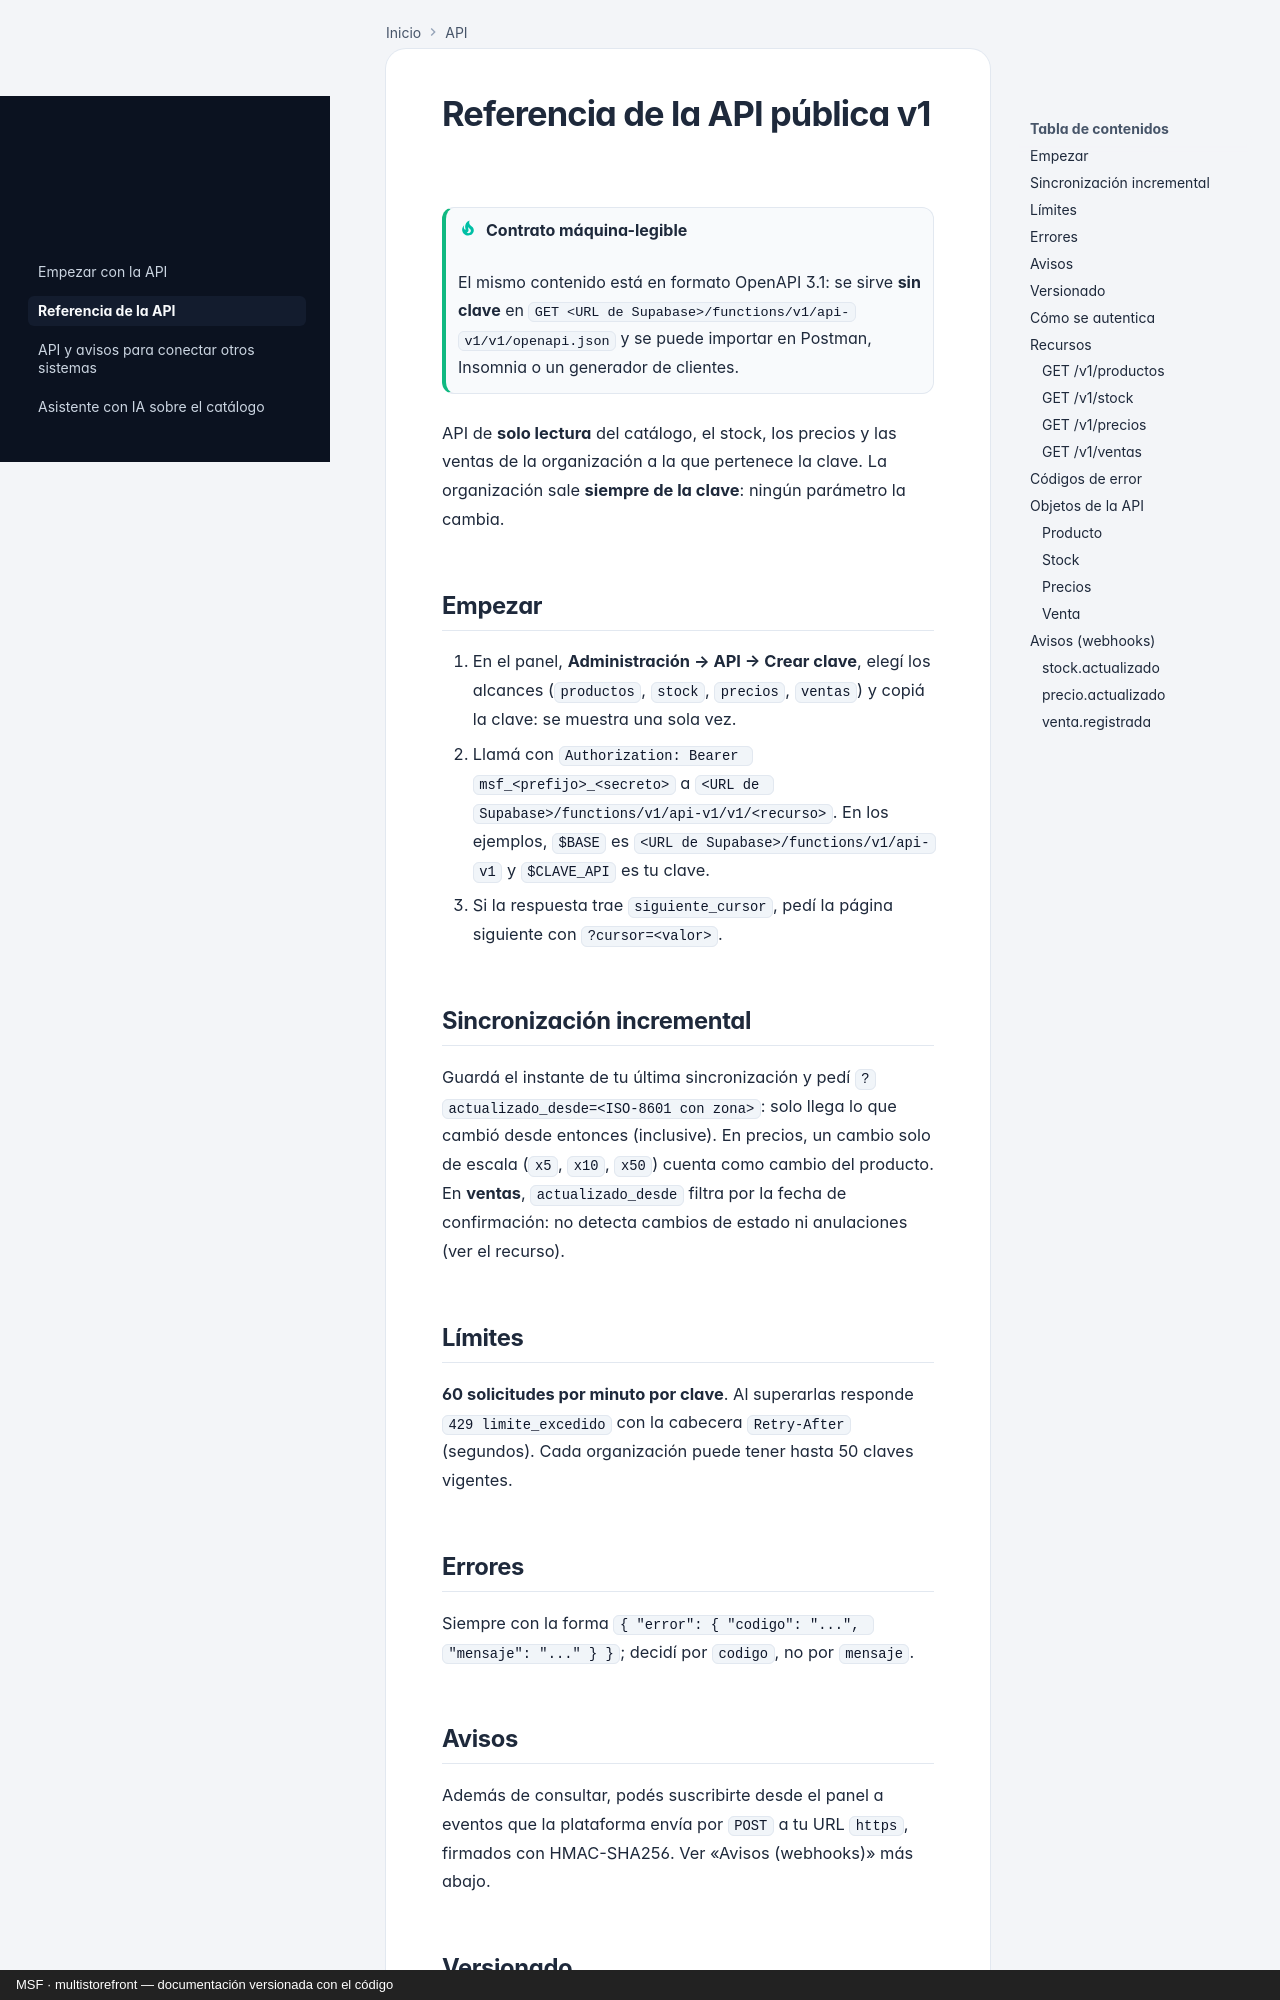

repository: nicolasjones/multistorefront-meli · page: api/referencia/index.html · generator: mkdocs · copyright: MSF · multistorefront — documentación versionada con el código

---
owner: tecnico
sources: []
---

<!-- GENERADO por scripts/openapi-a-markdown.mjs a partir de openapi/api-v1.json. No editar a mano: `pnpm openapi:escribir`. -->

# Referencia de la API pública v1

!!! tip "Contrato máquina-legible"
    El mismo contenido está en formato OpenAPI 3.1: se sirve **sin clave** en `GET <URL de Supabase>/functions/v1/api-v1/v1/openapi.json` y se puede importar en Postman, Insomnia o un generador de clientes.

API de **solo lectura** del catálogo, el stock, los precios y las ventas de la organización a la que pertenece la clave. La organización sale **siempre de la clave**: ningún parámetro la cambia.

## Empezar

1. En el panel, **Administración → API → Crear clave**, elegí los alcances (`productos`, `stock`, `precios`, `ventas`) y copiá la clave: se muestra una sola vez.
2. Llamá con `Authorization: Bearer msf_<prefijo>_<secreto>` a `<URL de Supabase>/functions/v1/api-v1/v1/<recurso>`. En los ejemplos, `$BASE` es `<URL de Supabase>/functions/v1/api-v1` y `$CLAVE_API` es tu clave.
3. Si la respuesta trae `siguiente_cursor`, pedí la página siguiente con `?cursor=<valor>`.

## Sincronización incremental

Guardá el instante de tu última sincronización y pedí `?actualizado_desde=<ISO-8601 con zona>`: solo llega lo que cambió desde entonces (inclusive). En precios, un cambio solo de escala (`x5`, `x10`, `x50`) cuenta como cambio del producto. En **ventas**, `actualizado_desde` filtra por la fecha de confirmación: no detecta cambios de estado ni anulaciones (ver el recurso).
